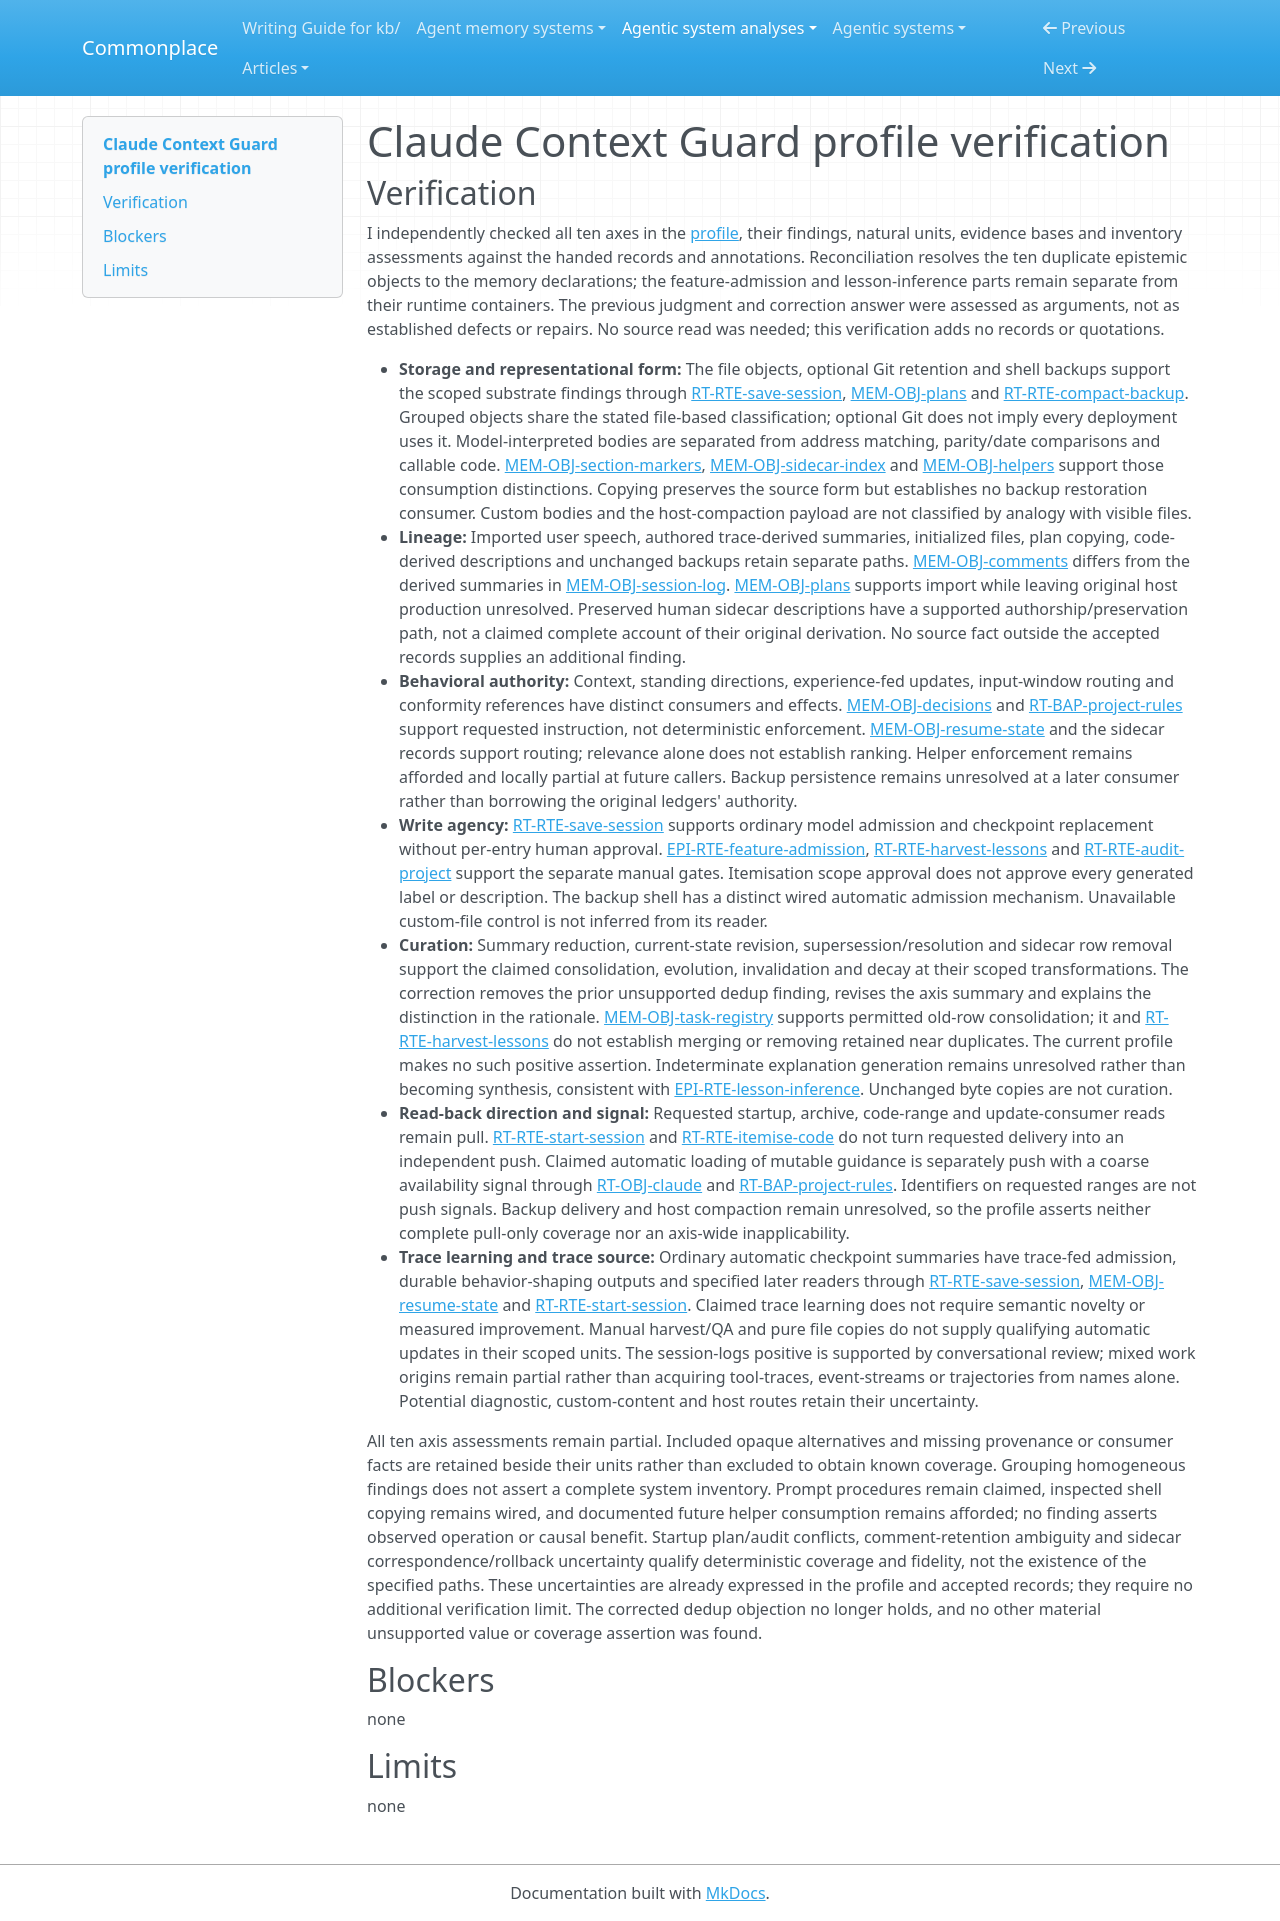

repository: zby/commonplace · page: agentic-system-analyses/retained/atreiou--claude-context-guard/profile-verification/index.html · generator: mkdocs

---
type: agentic-system-analyses/types/agentic-system-verification.md
description: "Profile verification of Claude Context Guard's project-file memory and opaque compaction alternative at efcd0a1815887483a862b32bfb3fbfd6aac79aa6."
run-id: AAS-2026-10-13-claude-context-guard-357cd90664df-01
reviewed-boundary: efcd0a1815887483a862b32bfb3fbfd6aac79aa6
---

# Claude Context Guard profile verification

## Verification

I independently checked all ten axes in the [profile](memory-profile.md#comparison-rationale), their findings, natural units, evidence bases and inventory assessments against the handed records and annotations. Reconciliation resolves the ten duplicate epistemic objects to the memory declarations; the feature-admission and lesson-inference parts remain separate from their runtime containers. The previous judgment and correction answer were assessed as arguments, not as established defects or repairs. No source read was needed; this verification adds no records or quotations.

- **Storage and representational form:** The file objects, optional Git retention and shell backups support the scoped substrate findings through [RT-RTE-save-session](runtime.md#rt-rte-save-session), [MEM-OBJ-plans](memory.md#mem-obj-plans) and [RT-RTE-compact-backup](runtime.md#rt-rte-compact-backup). Grouped objects share the stated file-based classification; optional Git does not imply every deployment uses it. Model-interpreted bodies are separated from address matching, parity/date comparisons and callable code. [MEM-OBJ-section-markers](memory.md#mem-obj-section-markers), [MEM-OBJ-sidecar-index](memory.md#mem-obj-sidecar-index) and [MEM-OBJ-helpers](memory.md#mem-obj-helpers) support those consumption distinctions. Copying preserves the source form but establishes no backup restoration consumer. Custom bodies and the host-compaction payload are not classified by analogy with visible files.
- **Lineage:** Imported user speech, authored trace-derived summaries, initialized files, plan copying, code-derived descriptions and unchanged backups retain separate paths. [MEM-OBJ-comments](memory.md#mem-obj-comments) differs from the derived summaries in [MEM-OBJ-session-log](memory.md#mem-obj-session-log). [MEM-OBJ-plans](memory.md#mem-obj-plans) supports import while leaving original host production unresolved. Preserved human sidecar descriptions have a supported authorship/preservation path, not a claimed complete account of their original derivation. No source fact outside the accepted records supplies an additional finding.
- **Behavioral authority:** Context, standing directions, experience-fed updates, input-window routing and conformity references have distinct consumers and effects. [MEM-OBJ-decisions](memory.md#mem-obj-decisions) and [RT-BAP-project-rules](runtime.md#rt-bap-project-rules) support requested instruction, not deterministic enforcement. [MEM-OBJ-resume-state](memory.md#mem-obj-resume-state) and the sidecar records support routing; relevance alone does not establish ranking. Helper enforcement remains afforded and locally partial at future callers. Backup persistence remains unresolved at a later consumer rather than borrowing the original ledgers' authority.
- **Write agency:** [RT-RTE-save-session](runtime.md#rt-rte-save-session) supports ordinary model admission and checkpoint replacement without per-entry human approval. [EPI-RTE-feature-admission](epistemic.md#epi-rte-feature-admission), [RT-RTE-harvest-lessons](runtime.md#rt-rte-harvest-lessons) and [RT-RTE-audit-project](runtime.md#rt-rte-audit-project) support the separate manual gates. Itemisation scope approval does not approve every generated label or description. The backup shell has a distinct wired automatic admission mechanism. Unavailable custom-file control is not inferred from its reader.
- **Curation:** Summary reduction, current-state revision, supersession/resolution and sidecar row removal support the claimed consolidation, evolution, invalidation and decay at their scoped transformations. The correction removes the prior unsupported dedup finding, revises the axis summary and explains the distinction in the rationale. [MEM-OBJ-task-registry](memory.md#mem-obj-task-registry) supports permitted old-row consolidation; it and [RT-RTE-harvest-lessons](runtime.md#rt-rte-harvest-lessons) do not establish merging or removing retained near duplicates. The current profile makes no such positive assertion. Indeterminate explanation generation remains unresolved rather than becoming synthesis, consistent with [EPI-RTE-lesson-inference](epistemic.md#epi-rte-lesson-inference). Unchanged byte copies are not curation.
- **Read-back direction and signal:** Requested startup, archive, code-range and update-consumer reads remain pull. [RT-RTE-start-session](runtime.md#rt-rte-start-session) and [RT-RTE-itemise-code](runtime.md#rt-rte-itemise-code) do not turn requested delivery into an independent push. Claimed automatic loading of mutable guidance is separately push with a coarse availability signal through [RT-OBJ-claude](runtime.md#rt-obj-claude) and [RT-BAP-project-rules](runtime.md#rt-bap-project-rules). Identifiers on requested ranges are not push signals. Backup delivery and host compaction remain unresolved, so the profile asserts neither complete pull-only coverage nor an axis-wide inapplicability.
- **Trace learning and trace source:** Ordinary automatic checkpoint summaries have trace-fed admission, durable behavior-shaping outputs and specified later readers through [RT-RTE-save-session](runtime.md#rt-rte-save-session), [MEM-OBJ-resume-state](memory.md#mem-obj-resume-state) and [RT-RTE-start-session](runtime.md#rt-rte-start-session). Claimed trace learning does not require semantic novelty or measured improvement. Manual harvest/QA and pure file copies do not supply qualifying automatic updates in their scoped units. The session-logs positive is supported by conversational review; mixed work origins remain partial rather than acquiring tool-traces, event-streams or trajectories from names alone. Potential diagnostic, custom-content and host routes retain their uncertainty.

All ten axis assessments remain partial. Included opaque alternatives and missing provenance or consumer facts are retained beside their units rather than excluded to obtain known coverage. Grouping homogeneous findings does not assert a complete system inventory. Prompt procedures remain claimed, inspected shell copying remains wired, and documented future helper consumption remains afforded; no finding asserts observed operation or causal benefit. Startup plan/audit conflicts, comment-retention ambiguity and sidecar correspondence/rollback uncertainty qualify deterministic coverage and fidelity, not the existence of the specified paths. These uncertainties are already expressed in the profile and accepted records; they require no additional verification limit. The corrected dedup objection no longer holds, and no other material unsupported value or coverage assertion was found.

## Blockers

none

## Limits

none
